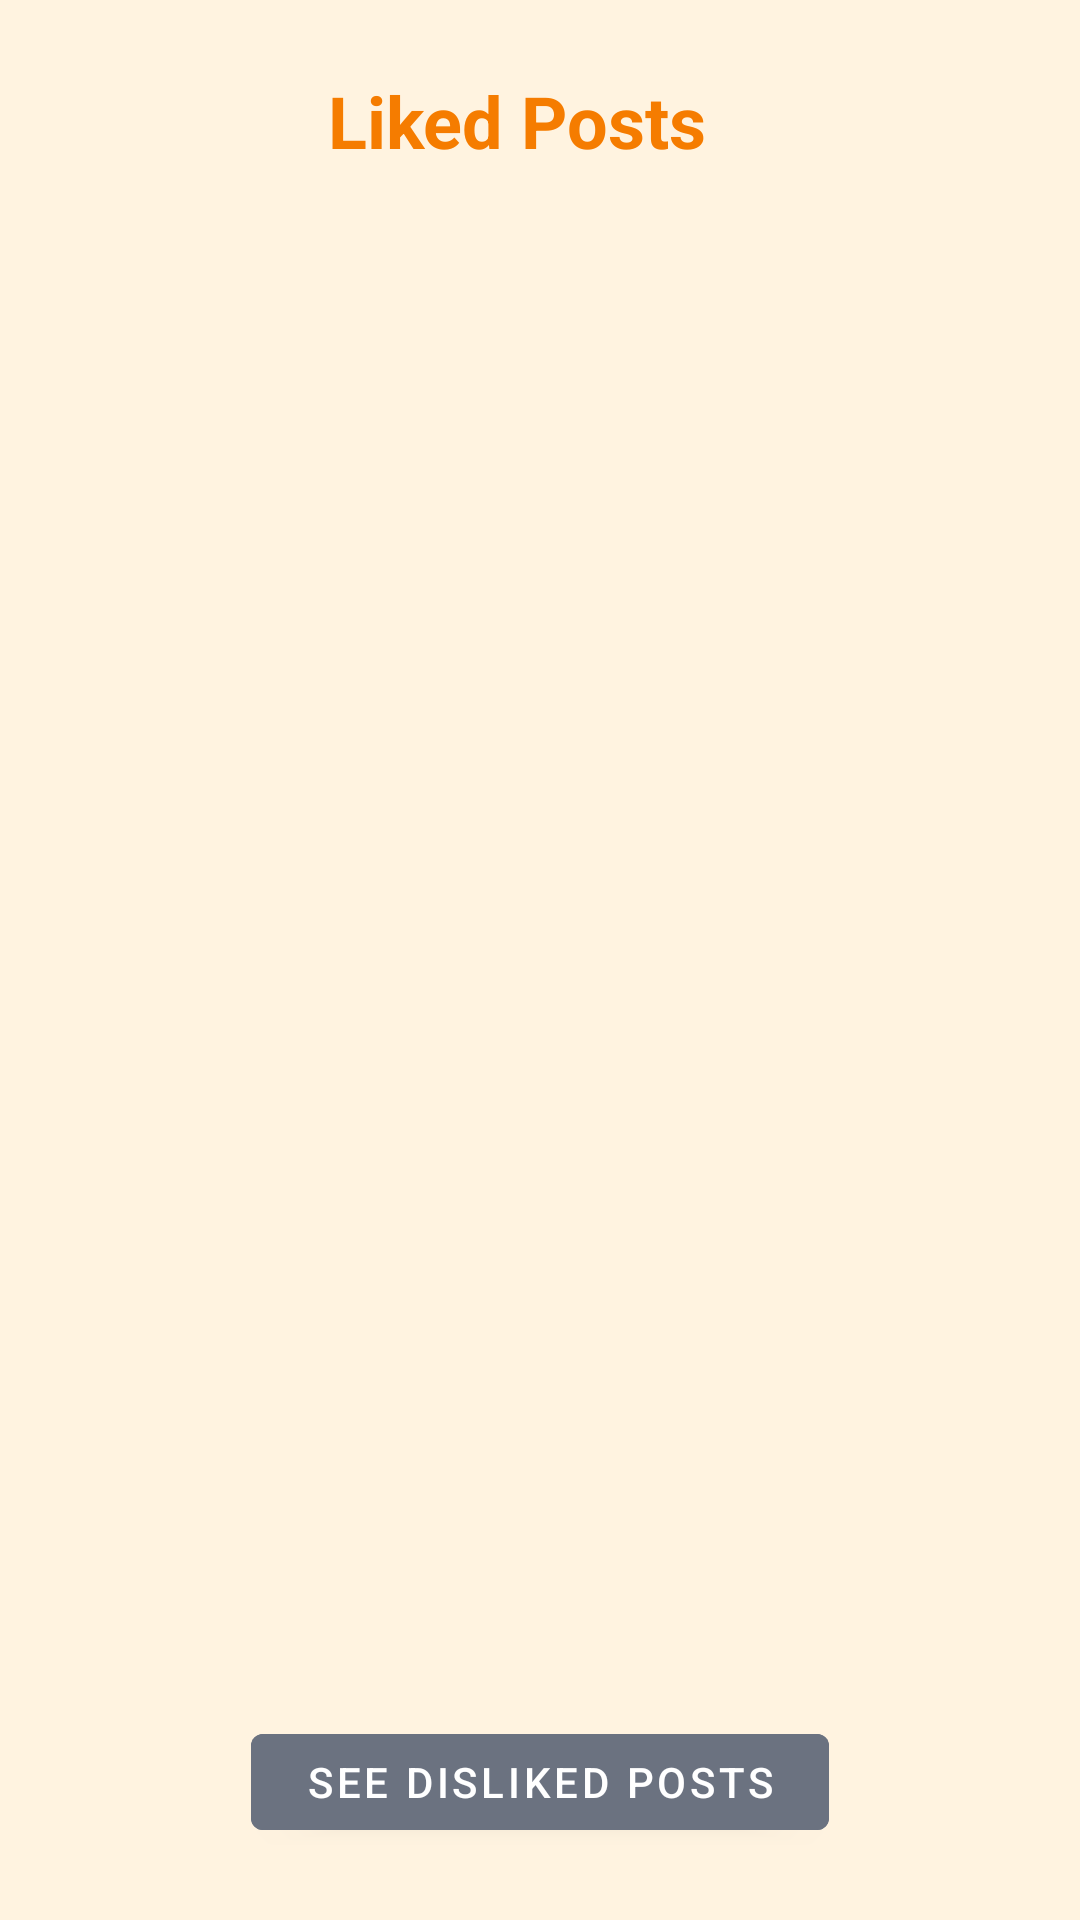

Produce the Android XML layout that renders to this screen, including the resource entries it uses.
<!-- AndroidManifest.xml: application theme Theme.RosSwap -->
<!-- res/layout/fragment_liked.xml -->
<?xml version="1.0" encoding="utf-8"?>
<androidx.constraintlayout.widget.ConstraintLayout xmlns:android="http://schemas.android.com/apk/res/android"
    xmlns:app="http://schemas.android.com/apk/res-auto"
    xmlns:tools="http://schemas.android.com/tools"
    android:layout_width="match_parent"
    android:layout_height="match_parent"
    android:background="#FFF3E0">

    <TextView
        android:id="@+id/tv_header"
        android:layout_width="wrap_content"
        android:layout_height="wrap_content"
        android:layout_marginTop="24dp"
        android:layout_marginEnd="16dp"
        android:layout_marginBottom="24dp"
        android:gravity="center"
        android:text="@string/title_liked_posts"
        android:textColor="#F57C00"
        android:textSize="24sp"
        android:textStyle="bold"
        app:layout_constraintBottom_toTopOf="@+id/recycler_posts"
        app:layout_constraintEnd_toEndOf="parent"
        app:layout_constraintStart_toStartOf="parent"
        app:layout_constraintTop_toTopOf="parent" />

    <androidx.recyclerview.widget.RecyclerView
        android:id="@+id/recycler_posts"
        android:layout_width="0dp"
        android:layout_height="0dp"
        android:layout_marginTop="16dp"
        android:clipToPadding="false"
        android:padding="16dp"
        app:layout_constraintBottom_toTopOf="@+id/btn_disliked"
        app:layout_constraintEnd_toEndOf="parent"
        app:layout_constraintStart_toStartOf="parent"
        app:layout_constraintTop_toBottomOf="@+id/tv_header"
        tools:listitem="@layout/item_liked_post" />

    
    <androidx.constraintlayout.widget.Group
        android:id="@+id/empty_state_group"
        android:layout_width="wrap_content"
        android:layout_height="wrap_content"
        android:visibility="gone"
        app:constraint_referenced_ids="tv_empty_message" />

    <TextView
        android:id="@+id/tv_empty_message"
        android:layout_width="wrap_content"
        android:layout_height="wrap_content"
        android:text="No liked posts yet"
        android:textColor="#757575"
        android:textSize="16sp"
        app:layout_constraintBottom_toBottomOf="@+id/recycler_posts"
        app:layout_constraintEnd_toEndOf="parent"
        app:layout_constraintStart_toStartOf="parent"
        app:layout_constraintTop_toTopOf="@+id/recycler_posts" />

    <com.google.android.material.button.MaterialButton
        android:id="@+id/btn_disliked"
        android:layout_width="wrap_content"
        android:layout_height="44dp"
        android:layout_marginBottom="24dp"
        android:backgroundTint="#6B7280"
        android:text="@string/action_see_disliked_posts"
        android:textColor="#FFFFFF"
        android:paddingLeft="18dp"
        android:paddingRight="18dp"
        app:layout_constraintBottom_toBottomOf="parent"
        app:layout_constraintEnd_toEndOf="parent"
        app:layout_constraintStart_toStartOf="parent" />

    <ProgressBar
        android:id="@+id/progress_bar"
        android:layout_width="wrap_content"
        android:layout_height="wrap_content"
        android:visibility="gone"
        app:layout_constraintBottom_toBottomOf="parent"
        app:layout_constraintEnd_toEndOf="parent"
        app:layout_constraintStart_toStartOf="parent"
        app:layout_constraintTop_toTopOf="parent" />

</androidx.constraintlayout.widget.ConstraintLayout>
<!-- res/layout/item_liked_post.xml (included above) -->
<?xml version="1.0" encoding="utf-8"?>
<androidx.cardview.widget.CardView xmlns:android="http://schemas.android.com/apk/res/android"
    xmlns:app="http://schemas.android.com/apk/res-auto"
    xmlns:tools="http://schemas.android.com/tools"
    android:layout_width="match_parent"
    android:layout_height="wrap_content"
    android:layout_marginStart="16dp"
    android:layout_marginEnd="16dp"
    android:layout_marginTop="12dp"
    android:layout_marginBottom="12dp"
    app:cardCornerRadius="8dp"
    app:cardElevation="4dp"
    android:foreground="?attr/selectableItemBackground">

    <LinearLayout
        android:layout_width="match_parent"
        android:layout_height="wrap_content"
        android:orientation="vertical"
        android:background="@android:color/white">

        
        <FrameLayout
            android:layout_width="match_parent"
            android:layout_height="180dp">

            <ImageView
                android:id="@+id/iv_image"
                android:layout_width="match_parent"
                android:layout_height="match_parent"
                android:scaleType="centerCrop"
                android:background="#E0E0E0"
                android:contentDescription="Post image"
                tools:src="@drawable/default_pfp" />

            
            <LinearLayout
                android:layout_width="wrap_content"
                android:layout_height="wrap_content"
                android:layout_gravity="end|top"
                android:layout_margin="10dp"
                android:orientation="horizontal">

                
                <ImageView
                    android:id="@+id/iv_trade_indicator"
                    android:layout_width="30dp"
                    android:layout_height="30dp"
                    android:layout_marginEnd="8dp"
                    android:background="@drawable/circle_white_bg"
                    android:contentDescription="Trade or Sell icon"
                    android:src="@drawable/repeat_2"
                    android:padding="5dp"
                    app:tint="#000000" />

                
                <ImageButton
                    android:id="@+id/btn_unlike"
                    android:layout_width="30dp"
                    android:layout_height="30dp"
                    android:background="@drawable/circle_white_bg"
                    android:src="@drawable/ic_heart_filled"
                    android:padding="5dp"
                    app:tint="#F57C00"
                    android:contentDescription="Unlike" />
            </LinearLayout>

        </FrameLayout>

        
        <LinearLayout
            android:layout_width="match_parent"
            android:layout_height="wrap_content"
            android:orientation="vertical"
            android:paddingStart="12dp"
            android:paddingEnd="12dp"
            android:paddingTop="12dp"
            android:paddingBottom="12dp">

            <TextView
                android:id="@+id/tv_title"
                android:layout_width="match_parent"
                android:layout_height="wrap_content"
                android:textColor="#111111"
                android:textSize="18sp"
                android:textStyle="bold"
                tools:text="Item Title" />

            <TextView
                android:id="@+id/tv_seller"
                android:layout_width="match_parent"
                android:layout_height="wrap_content"
                android:textColor="#888888"
                android:textSize="12sp"
                android:layout_marginTop="4dp"
                tools:text="Seller Name" />

            <TextView
                android:id="@+id/tv_description"
                android:layout_width="match_parent"
                android:layout_height="wrap_content"
                android:textColor="#444444"
                android:textSize="14sp"
                android:layout_marginTop="8dp"
                android:ellipsize="end"
                android:maxLines="3"
                tools:text="Description text goes here..." />

        </LinearLayout>

        
        <com.google.android.material.button.MaterialButton
            android:id="@+id/btn_contact"
            android:layout_width="match_parent"
            android:layout_height="48dp"
            android:layout_marginStart="12dp"
            android:layout_marginEnd="12dp"
            android:layout_marginBottom="12dp"
            tools:text="Write to Seller"
            android:textAllCaps="false"
            android:textColor="#FFFFFF"
            android:backgroundTint="#4285F4"
            app:cornerRadius="8dp" />

    </LinearLayout>
</androidx.cardview.widget.CardView>
<!-- resources referenced by this layout -->
<resources>
  <!-- drawable circle_white_bg (drawable) -->
  <?xml version="1.0" encoding="utf-8"?>
  <shape xmlns:android="http://schemas.android.com/apk/res/android"
      android:shape="oval">
      <size android:width="40dp" android:height="40dp" />
      <solid android:color="#FFFFFF" />
      <stroke android:width="1dp" android:color="#DDDDDD" />
      <padding android:left="4dp" android:top="4dp" android:right="4dp" android:bottom="4dp" />
  </shape>
  <!-- drawable repeat_2 (drawable) -->
  <vector xmlns:android="http://schemas.android.com/apk/res/android"
      android:width="24dp"
      android:height="24dp"
      android:viewportWidth="24"
      android:viewportHeight="24">
    <path
        android:pathData="m2,9 l3,-3 3,3"
        android:strokeLineJoin="round"
        android:strokeWidth="2"
        android:fillColor="#00000000"
        android:strokeColor="@color/black"
        android:strokeLineCap="round"/>
    <path
        android:pathData="M13,18H7a2,2 0,0 1,-2 -2V6"
        android:strokeLineJoin="round"
        android:strokeWidth="2"
        android:fillColor="#00000000"
        android:strokeColor="@color/black"
        android:strokeLineCap="round"/>
    <path
        android:pathData="m22,15 l-3,3 -3,-3"
        android:strokeLineJoin="round"
        android:strokeWidth="2"
        android:fillColor="#00000000"
        android:strokeColor="@color/black"
        android:strokeLineCap="round"/>
    <path
        android:pathData="M11,6h6a2,2 0,0 1,2 2v10"
        android:strokeLineJoin="round"
        android:strokeWidth="2"
        android:fillColor="#00000000"
        android:strokeColor="@color/black"
        android:strokeLineCap="round"/>
  </vector>
  <string name="action_see_disliked_posts">See disliked posts</string>
  <string name="title_liked_posts">Liked Posts</string>
  <style name="Theme.RosSwap" parent="Theme.MaterialComponents.DayNight.DarkActionBar">
          
          <item name="colorPrimary">@color/orange</item>
          <item name="colorPrimaryVariant">@color/brand_orange</item>
          <item name="colorOnPrimary">@color/white</item>
          
          <item name="colorSecondary">@color/teal_200</item>
          <item name="colorSecondaryVariant">@color/teal_700</item>
          <item name="colorOnSecondary">@color/black</item>
          
          <item name="android:statusBarColor">?attr/colorPrimaryVariant</item>
          
      </style>
  <color name="black">#FF000000</color>
  <color name="orange">#F57C00</color>
  <color name="brand_orange">#F57C00</color>
  <color name="white">#FFFFFFFF</color>
  <color name="teal_200">#FF03DAC5</color>
  <color name="teal_700">#FF018786</color>
</resources>
